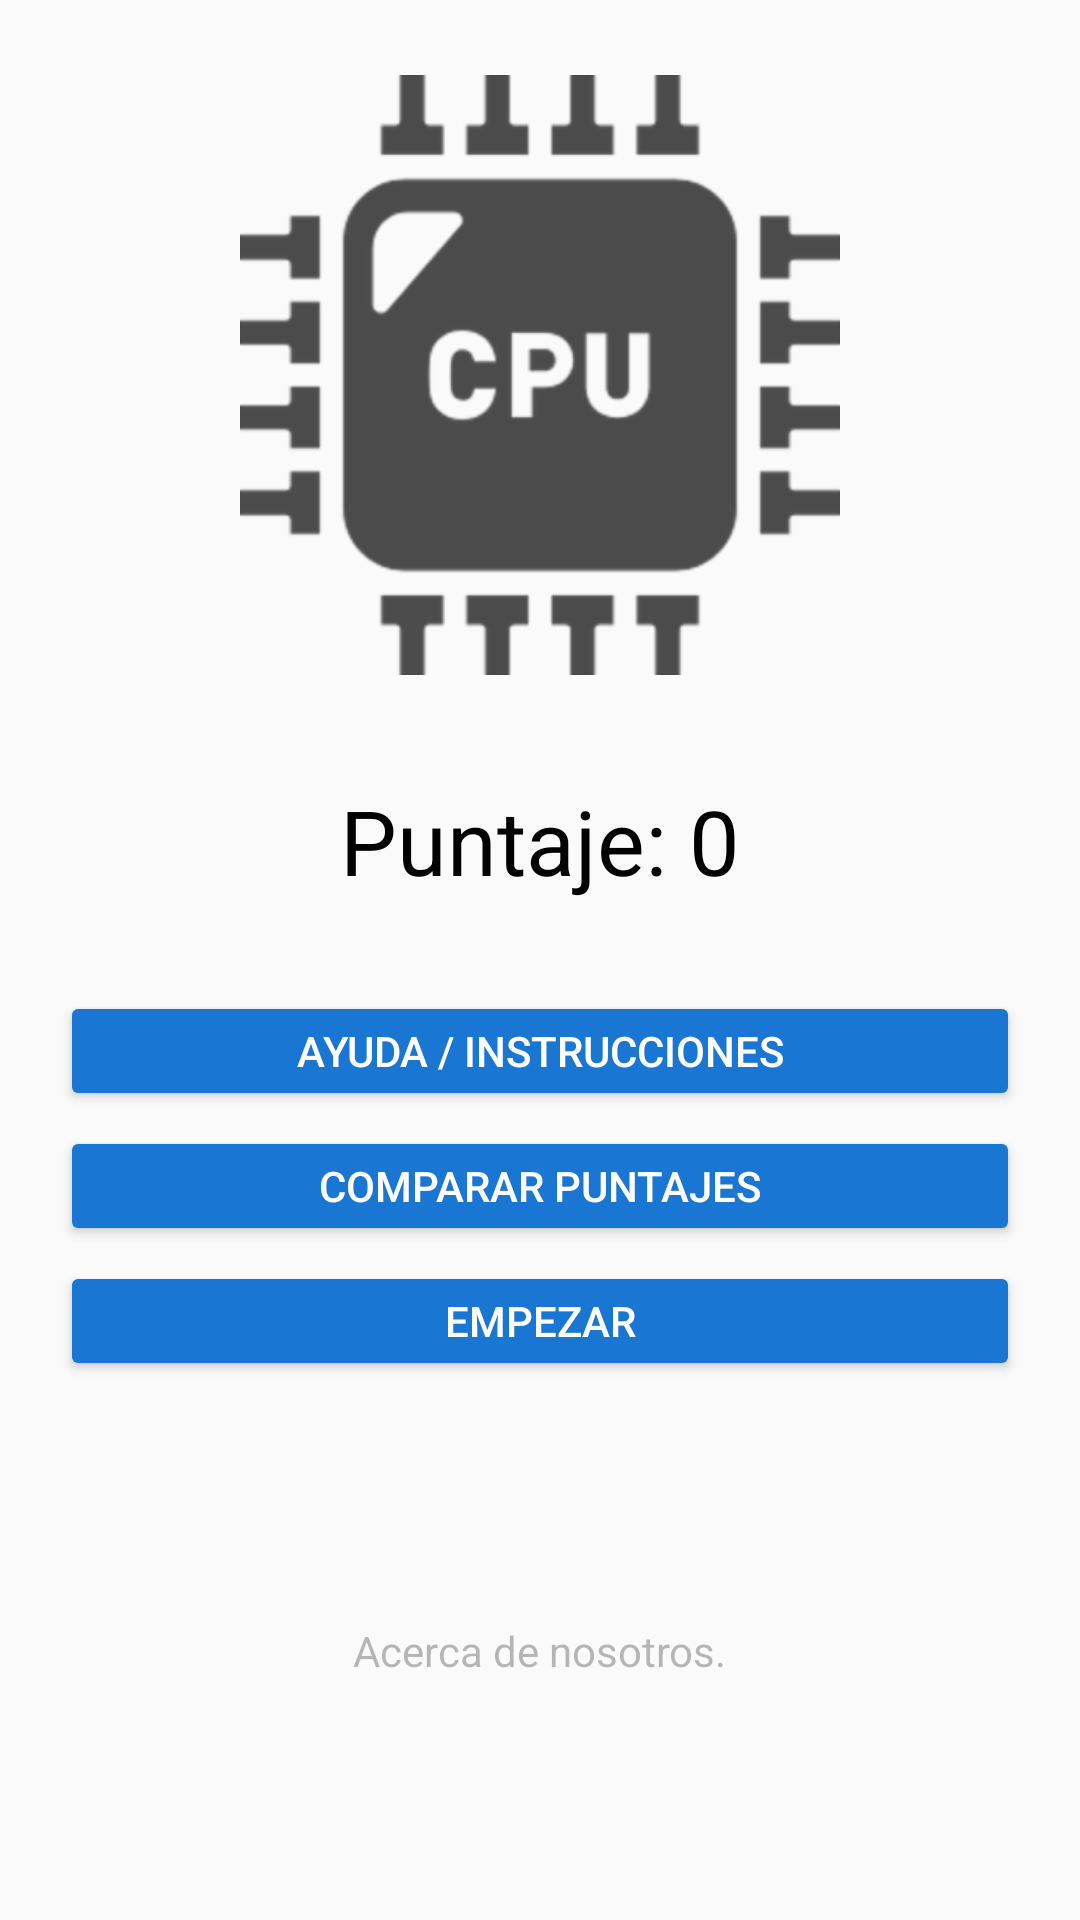

Android layout source for this screen:
<!-- AndroidManifest.xml: application theme AppTheme -->
<!-- res/layout/activity_main.xml -->
<?xml version="1.0" encoding="utf-8"?>
<android.support.design.widget.CoordinatorLayout
    xmlns:android="http://schemas.android.com/apk/res/android"
    xmlns:app="http://schemas.android.com/apk/res-auto"
    xmlns:tools="http://schemas.android.com/tools"
    android:layout_width="match_parent"
    android:layout_height="match_parent"
    tools:context=".MainActivity">

    <ScrollView
        android:id="@+id/scroll_view"
        android:layout_width="match_parent"
        android:layout_height="match_parent"
        android:fillViewport="true">

        <android.support.constraint.ConstraintLayout
            android:id="@+id/principal_layout"
            android:layout_width="match_parent"
            android:layout_height="match_parent">

                <android.support.v7.widget.AppCompatTextView
                    android:id="@+id/score_text_view"
                    android:layout_width="wrap_content"
                    android:layout_height="wrap_content"
                    android:layout_marginEnd="8dp"
                    android:layout_marginStart="8dp"
                    android:layout_marginTop="35dp"
                    android:text="Puntaje: 0"
                    android:textColor="@color/colorBlack"
                    android:textSize="30sp"
                    app:layout_constraintEnd_toEndOf="parent"
                    app:layout_constraintStart_toStartOf="parent"
                    app:layout_constraintTop_toBottomOf="@+id/cpu_image" />

                <android.support.v7.widget.AppCompatImageView
                    android:id="@+id/cpu_image"
                    android:layout_width="200dp"
                    android:layout_height="200dp"
                    android:layout_marginEnd="8dp"
                    android:layout_marginStart="8dp"
                    android:layout_marginTop="25dp"
                    android:src="@drawable/cpu_processor"
                    app:layout_constraintEnd_toEndOf="parent"
                    app:layout_constraintStart_toStartOf="parent"
                    app:layout_constraintTop_toTopOf="parent" />

            <Button
                android:id="@+id/comparing_button"
                android:layout_width="match_parent"
                android:layout_height="40dp"
                android:layout_marginEnd="20dp"
                android:layout_marginStart="20dp"
                android:layout_marginTop="5dp"
                android:text="comparar puntajes"
                android:onClick="openCompareActivity"
                android:theme="@style/RaisedButtonDark"
                app:layout_constraintEnd_toEndOf="parent"
                app:layout_constraintStart_toStartOf="parent"
                app:layout_constraintTop_toBottomOf="@+id/help_button" />

            <Button
                android:id="@+id/start_button"
                android:layout_width="match_parent"
                android:layout_height="40dp"
                android:layout_marginEnd="20dp"
                android:layout_marginStart="20dp"
                android:layout_marginTop="5dp"
                android:text="empezar"
                android:onClick="startCounting"
                android:theme="@style/RaisedButtonDark"
                app:layout_constraintEnd_toEndOf="parent"
                app:layout_constraintHorizontal_bias="0.0"
                app:layout_constraintStart_toStartOf="parent"
                app:layout_constraintTop_toBottomOf="@+id/comparing_button" />

            <Button
                android:id="@+id/help_button"
                android:layout_width="match_parent"
                android:layout_height="40dp"
                android:layout_marginEnd="20dp"
                android:layout_marginStart="20dp"
                android:layout_marginTop="30dp"
                android:text="ayuda / instrucciones"
                android:onClick="showInstructions"
                android:theme="@style/RaisedButtonDark"
                app:layout_constraintEnd_toEndOf="parent"
                app:layout_constraintStart_toStartOf="parent"
                app:layout_constraintTop_toBottomOf="@+id/score_text_view" />

            <android.support.v7.widget.AppCompatTextView
                android:id="@+id/about_us_text_view"
                android:layout_width="wrap_content"
                android:layout_height="wrap_content"
                android:layout_marginBottom="20dp"
                android:layout_marginEnd="8dp"
                android:layout_marginStart="8dp"
                android:layout_marginTop="20dp"
                android:onClick="showInfoAboutUs"
                android:text="Acerca de nosotros."
                android:textColor="@color/colorGray"
                app:layout_constraintBottom_toBottomOf="parent"
                app:layout_constraintEnd_toEndOf="parent"
                app:layout_constraintStart_toStartOf="parent"
                app:layout_constraintTop_toBottomOf="@+id/start_button" />

        </android.support.constraint.ConstraintLayout>
    </ScrollView>
</android.support.design.widget.CoordinatorLayout>
<!-- resources referenced by this layout -->
<resources>
  <color name="colorBlack">#000</color>
  <color name="colorGray">#53292929</color>
  <!-- drawable cpu_processor: png bitmap (drawable-hdpi, 8066 bytes) -->
  <style name="RaisedButtonDark" parent="Theme.AppCompat.Light">
          <item name="android:colorButtonNormal">@color/colorPrimaryDark</item>
          <item name="android:colorControlHighlight">@color/colorPrimary</item>
          <item name="android:textColor">@android:color/white</item>
      </style>
  <style name="AppTheme" parent="Theme.AppCompat.Light.DarkActionBar">
          <item name="colorPrimary">@color/colorPrimary</item>
          <item name="colorPrimaryDark">@color/colorPrimaryDark</item>
          <item name="colorAccent">@color/colorAccent</item>
      </style>
  <color name="colorPrimaryDark">#1976D2</color>
  <color name="colorPrimary">#2196F3</color>
  <color name="colorAccent">#FF4081</color>
</resources>
